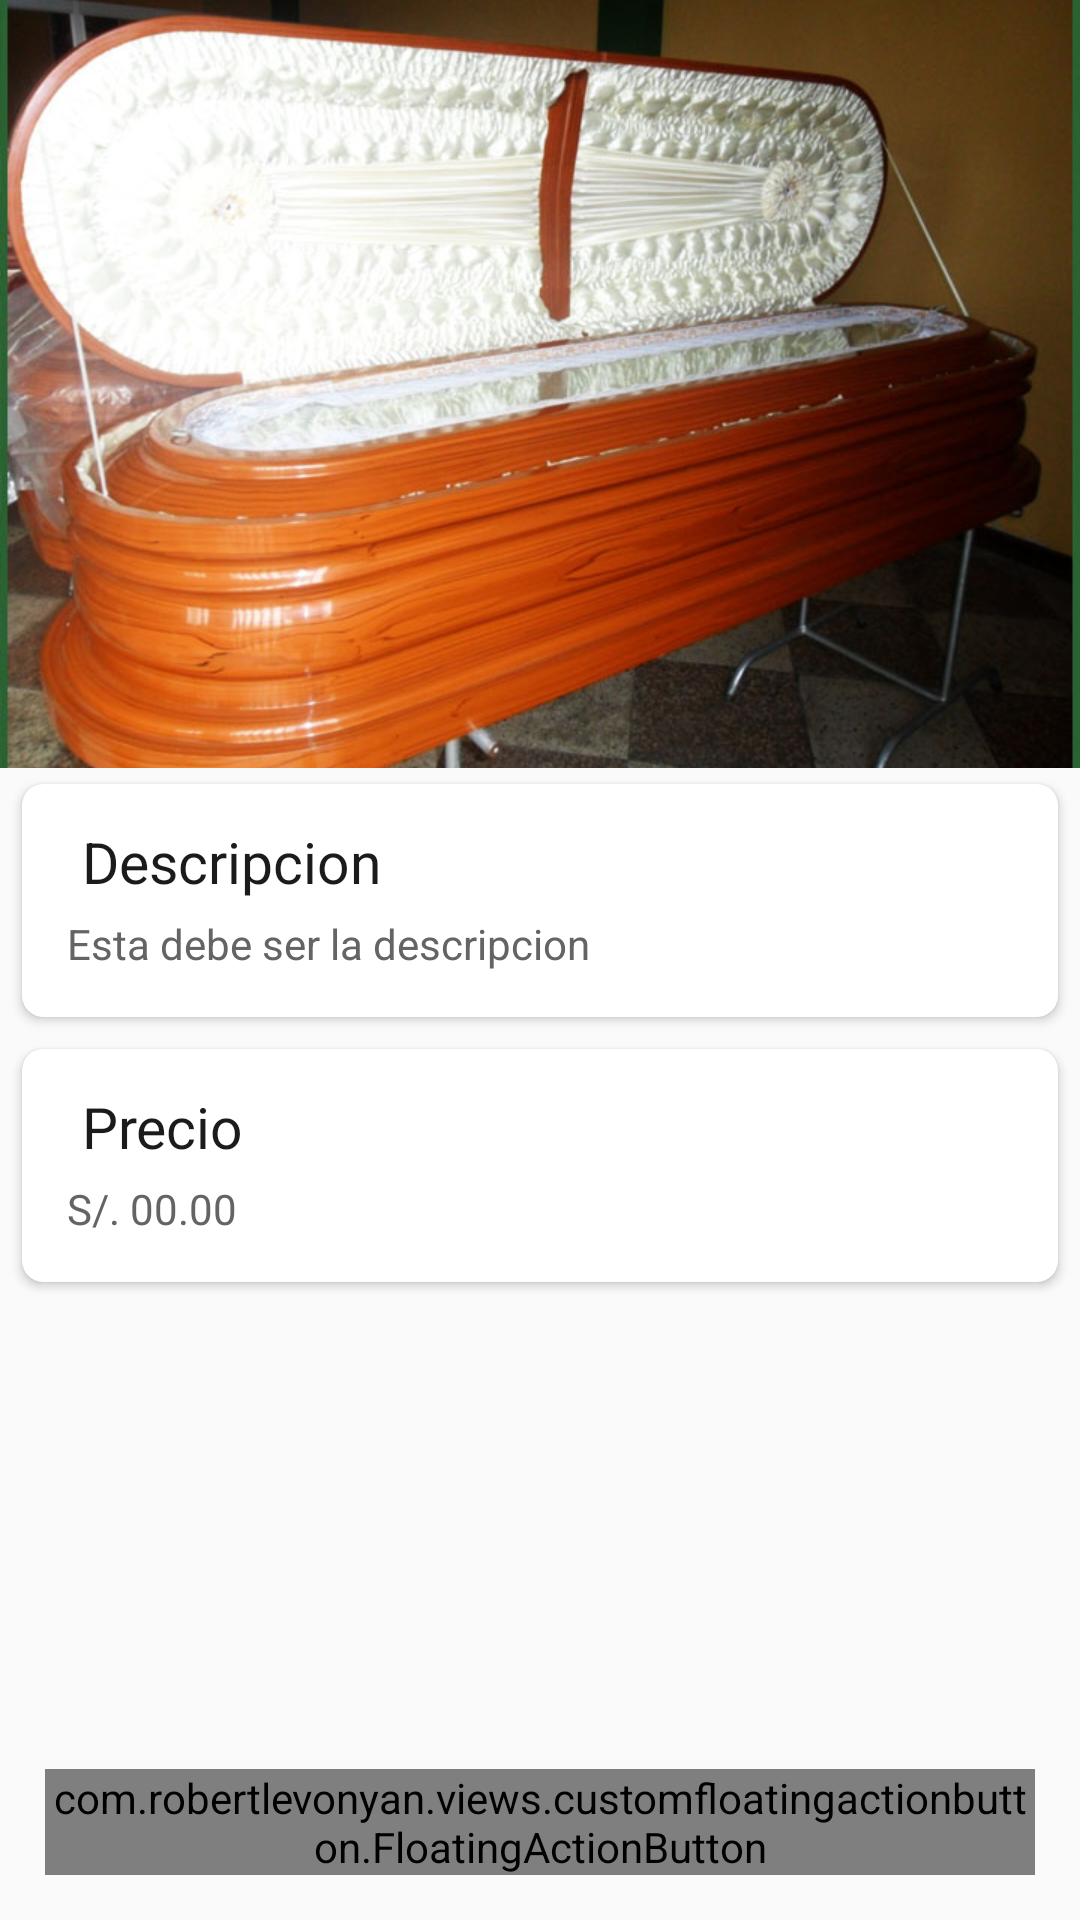

Layout XML and referenced resources for this Android screen:
<!-- AndroidManifest.xml: activity theme AppTheme.NoActionBar -->
<!-- res/layout/activity_cajon.xml -->
<?xml version="1.0" encoding="utf-8"?>
<android.support.design.widget.CoordinatorLayout xmlns:android="http://schemas.android.com/apk/res/android"
    xmlns:app="http://schemas.android.com/apk/res-auto"
    xmlns:tools="http://schemas.android.com/tools"
    android:layout_width="match_parent"
    android:layout_height="match_parent"
    android:fitsSystemWindows="true"
    tools:context=".CajonActivity">

    <android.support.design.widget.AppBarLayout
        android:id="@+id/app_bar"
        android:layout_width="match_parent"
        android:layout_height="@dimen/app_bar_height"
        android:fitsSystemWindows="true"
        android:theme="@style/AppTheme.AppBarOverlay">

        <android.support.design.widget.CollapsingToolbarLayout
            android:id="@+id/toolbar_layout"
            android:layout_width="match_parent"
            android:layout_height="match_parent"
            android:fitsSystemWindows="true"
            app:contentScrim="?attr/colorPrimary"
            app:layout_scrollFlags="scroll|exitUntilCollapsed"
            app:toolbarId="@+id/toolbar">

            <ImageView
                android:id="@+id/portada"
                android:layout_width="match_parent"
                android:layout_height="match_parent"
                android:fitsSystemWindows="true"
                android:scaleType="centerCrop"
                android:src="@drawable/atauddos"
                app:layout_collapseMode="parallax" />

            <android.support.v7.widget.Toolbar
                android:id="@+id/toolbar"
                android:layout_width="match_parent"
                android:layout_height="?attr/actionBarSize"
                app:layout_collapseMode="pin"
                app:popupTheme="@style/AppTheme.PopupOverlay" />

        </android.support.design.widget.CollapsingToolbarLayout>
    </android.support.design.widget.AppBarLayout>

    <include layout="@layout/content_cajon" />

    

    <com.robertlevonyan.views.customfloatingactionbutton.FloatingActionButton
        android:id="@+id/fab_pedir"
        android:layout_margin="15dp"
        app:fabText="PEDIR"
        app:fabIcon="@drawable/ic_baseline_add_shopping_cart_24px"
        android:drawableTint="#fff"
        android:layout_width="wrap_content"
        android:layout_height="wrap_content"
        android:layout_gravity="bottom|end" />

</android.support.design.widget.CoordinatorLayout>
<!-- res/layout/content_cajon.xml (included above) -->
<?xml version="1.0" encoding="utf-8"?>
<android.support.v4.widget.NestedScrollView xmlns:android="http://schemas.android.com/apk/res/android"
    xmlns:app="http://schemas.android.com/apk/res-auto"
    xmlns:tools="http://schemas.android.com/tools"
    android:layout_width="match_parent"
    android:layout_height="match_parent"
    app:layout_behavior="@string/appbar_scrolling_view_behavior"
    tools:context=".CajonActivity"
    tools:showIn="@layout/activity_cajon">

    <LinearLayout
        android:layout_width="match_parent"
        android:layout_height="wrap_content"
        android:orientation="vertical">

        <android.support.v7.widget.CardView
            android:layout_width="match_parent"
            android:layout_height="wrap_content"
            android:id="@+id/descripcion"
            style="@style/card">

            <LinearLayout
                android:layout_width="match_parent"
                android:layout_height="wrap_content"
                android:orientation="vertical">

                <LinearLayout
                    android:layout_width="match_parent"
                    android:layout_height="wrap_content"
                    android:padding="5dp"
                    android:layout_marginTop="8dp"
                    android:orientation="horizontal">

                    <TextView
                        android:layout_width="wrap_content"
                        android:layout_height="wrap_content"
                        android:text="@string/title_descripcion"
                        style="@style/titulos"/>

                </LinearLayout>

                <TextView
                    android:layout_width="wrap_content"
                    android:layout_height="wrap_content"
                    android:text="@string/descripcion"
                    android:layout_marginBottom="15dp"
                    android:textColor="@color/negroClaro"
                    android:id="@+id/descripcion_cajon"
                    android:layout_marginLeft="15dp"
                    android:layout_marginRight="15dp"/>

            </LinearLayout>

        </android.support.v7.widget.CardView>

        <android.support.v7.widget.CardView
            android:layout_width="match_parent"
            android:layout_height="wrap_content"
            style="@style/card">

            <LinearLayout
                android:layout_width="match_parent"
                android:layout_height="wrap_content"
                android:orientation="vertical">

                <LinearLayout
                    android:layout_width="match_parent"
                    android:layout_height="wrap_content"
                    android:padding="5dp"
                    android:layout_marginTop="8dp"
                    android:orientation="horizontal">

                    <TextView
                        android:layout_width="wrap_content"
                        android:layout_height="wrap_content"
                        android:text="@string/title_precio"
                        style="@style/titulos"/>

                </LinearLayout>

                <TextView
                    android:layout_width="wrap_content"
                    android:layout_height="wrap_content"
                    android:text="@string/precio"
                    android:layout_marginBottom="15dp"
                    android:textColor="@color/negroClaro"
                    android:id="@+id/precio"
                    android:layout_marginLeft="15dp"
                    android:layout_marginRight="15dp"/>

            </LinearLayout>

        </android.support.v7.widget.CardView>

    </LinearLayout>

</android.support.v4.widget.NestedScrollView>
<!-- resources referenced by this layout -->
<resources>
  <color name="negroClaro">#646464</color>
  <dimen name="app_bar_height">256dp</dimen>
  <dimen name="fab_margin">16dp</dimen>
  <!-- drawable atauddos: jpg bitmap (drawable, 82443 bytes) -->
  <string name="descripcion">Esta debe ser la descripcion</string>
  <string name="precio">S/. 00.00</string>
  <string name="title_descripcion">Descripcion</string>
  <string name="title_precio">Precio</string>
  <style name="AppTheme.AppBarOverlay" parent="ThemeOverlay.AppCompat.Dark.ActionBar" />
  <style name="AppTheme.PopupOverlay" parent="ThemeOverlay.AppCompat.Light" />
  <style name="card" parent="CardView">
          <item name="android:layout_marginLeft">3dp</item>
          <item name="android:layout_marginRight">3dp</item>
          <item name="cardUseCompatPadding">true</item>
          <item name="cardCornerRadius">7dp</item>
      </style>
  <style name="titulos">
          <item name="android:layout_gravity">center_vertical</item>
          <item name="android:layout_marginLeft">15dp</item>
          <item name="android:textSize">19sp</item>
          <item name="android:textColor">@color/negro</item>
      </style>
  <style name="AppTheme.NoActionBar">
          <item name="windowActionBar">false</item>
          <item name="windowNoTitle">true</item>
      </style>
  <color name="negro">#1b1b1b</color>
</resources>
